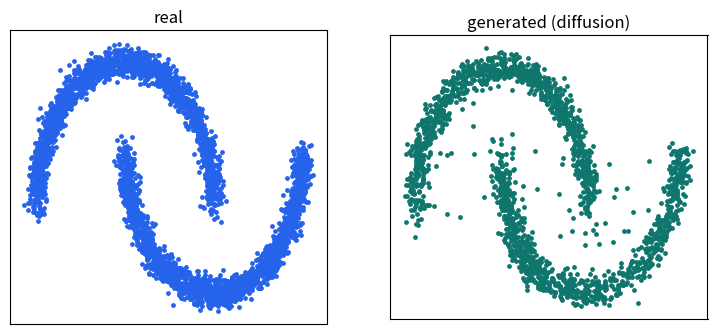

This figure's Python source:
"""
Track 6 · Lesson 4 — A diffusion model (DDPM) from scratch, in NumPy
Run:  python diffusion.py

The idea in one breath: take clean data, gradually add Gaussian noise over T
steps until it is pure noise (the "forward process"), then train a small neural
network to *undo* one step of noising. To generate, start from noise and apply
the learned denoiser T times. No PyTorch — we hand-derive every gradient so you
can see that a diffusion model is just an MLP trained on a clever objective.
"""
import numpy as np

rng = np.random.default_rng(0)

# ---- data: the two-moons distribution, standardized to mean 0 / std 1 --------
def two_moons(n):
    t = rng.uniform(0, np.pi, n)
    a = np.c_[np.cos(t),       np.sin(t)]        + rng.normal(0, 0.05, (n, 2))
    b = np.c_[1 - np.cos(t), 0.4 - np.sin(t)]    + rng.normal(0, 0.05, (n, 2))
    X = np.vstack([a, b])
    return (X - X.mean(0)) / X.std(0)

# ---- the forward (noising) schedule -----------------------------------------
T = 50
betas = np.linspace(1e-4, 0.02, T)          # how much noise we add at each step
alphas = 1 - betas
acp = np.cumprod(alphas)                     # \bar\alpha_t  = prod of alphas up to t
# Closed form: x_t = sqrt(acp[t]) * x0 + sqrt(1-acp[t]) * eps,  eps ~ N(0, I)

# ---- the denoiser: a 2-hidden-layer MLP that PREDICTS THE NOISE eps ----------
# Input features: position (x,y) plus a small embedding of the timestep t.
H = 128
def time_feats(t_idx):                       # t_idx: (B,) integer timesteps
    tn = t_idx / T
    return np.stack([np.sin(2*np.pi*tn), np.cos(2*np.pi*tn), np.sin(4*np.pi*tn)], 1)

def init(shape, fan_in):
    return rng.normal(0, np.sqrt(2.0/fan_in), shape)

P = {
    'W1': init((5, H), 5),  'b1': np.zeros(H),     # input is [x, y, 3 time feats] = 5
    'W2': init((H, H), H),  'b2': np.zeros(H),
    'W3': init((H, 2), H),  'b3': np.zeros(2),     # output: predicted noise (2D)
}
opt = {k: [np.zeros_like(v), np.zeros_like(v)] for k, v in P.items()}

def relu(z): return np.maximum(0.0, z)

def denoiser(x, t_idx):
    """Forward pass. Returns predicted noise and a cache for backprop."""
    inp = np.concatenate([x, time_feats(t_idx)], axis=1)
    z1 = inp @ P['W1'] + P['b1']; h1 = relu(z1)
    z2 = h1 @ P['W2'] + P['b2'];  h2 = relu(z2)
    out = h2 @ P['W3'] + P['b3']
    return out, (inp, z1, h1, z2, h2)

def adam(grads, step, lr=2e-3):
    for k in P:
        m, v = opt[k]
        m[...] = 0.9*m + 0.1*grads[k]
        v[...] = 0.999*v + 0.001*grads[k]**2
        P[k] -= lr * (m/(1-0.9**step)) / (np.sqrt(v/(1-0.999**step)) + 1e-8)

# ---- training: the DDPM objective is just MSE between true and predicted noise
def train(data, steps=12000, bs=256):
    for step in range(1, steps+1):
        x0 = data[rng.integers(0, len(data), bs)]
        t_idx = rng.integers(0, T, bs)                 # random timestep per sample
        eps = rng.normal(size=x0.shape)                # the noise we will add
        sa = np.sqrt(acp[t_idx])[:, None]
        sb = np.sqrt(1 - acp[t_idx])[:, None]
        x_t = sa * x0 + sb * eps                       # noised sample (closed form)

        pred, (inp, z1, h1, z2, h2) = denoiser(x_t, t_idx)
        # loss = mean ||pred - eps||^2  -> dL/dpred:
        d_out = (pred - eps) * (2.0 / bs)
        g = {}
        g['W3'] = h2.T @ d_out; g['b3'] = d_out.sum(0)
        dh2 = d_out @ P['W3'].T * (z2 > 0)
        g['W2'] = h1.T @ dh2;  g['b2'] = dh2.sum(0)
        dh1 = dh2 @ P['W2'].T * (z1 > 0)
        g['W1'] = inp.T @ dh1; g['b1'] = dh1.sum(0)
        adam(g, step)
        if step % 3000 == 0:
            print(f"step {step:5d}   noise-MSE {np.mean((pred-eps)**2):.4f}")

# ---- sampling: start from noise, walk the reverse process back to data -------
def sample(n):
    x = rng.normal(size=(n, 2))                        # x_T ~ pure noise
    for t in reversed(range(T)):
        t_idx = np.full(n, t)
        pred, _ = denoiser(x, t_idx)                   # predicted noise
        a_t, ac_t, beta_t = alphas[t], acp[t], betas[t]
        mean = (x - (1-a_t)/np.sqrt(1-ac_t) * pred) / np.sqrt(a_t)
        x = mean + (np.sqrt(beta_t) * rng.normal(size=x.shape) if t > 0 else 0)
    return x

def main():
    data = two_moons(2000)
    print("Training a from-scratch DDPM on two-moons ...")
    train(data)
    gen = sample(2000)
    print("Generated", len(gen), "samples. mean:", gen.mean(0).round(2),
          " std:", gen.std(0).round(2), " (data is ~0 mean, ~1 std)")
    try:
        import matplotlib; matplotlib.use("Agg"); import matplotlib.pyplot as plt
        fig, ax = plt.subplots(1, 2, figsize=(9, 4.5))
        ax[0].scatter(data[:,0], data[:,1], s=6, c="#2563eb"); ax[0].set_title("real")
        ax[1].scatter(gen[:,0],  gen[:,1],  s=6, c="#0f766e"); ax[1].set_title("generated (diffusion)")
        for a in ax: a.set_aspect("equal"); a.set_xticks([]); a.set_yticks([])
        fig.savefig("diffusion_samples.png", dpi=110, bbox_inches="tight")
        print("Saved diffusion_samples.png")
    except Exception as e:
        print("(plotting skipped:", e, ")")

    # --- Try it yourself -----------------------------------------------------
    # 1) Raise T to 200 with the same beta range — do samples get cleaner?
    # 2) Remove the time features (feed only x,y). Why does training collapse?

main()
